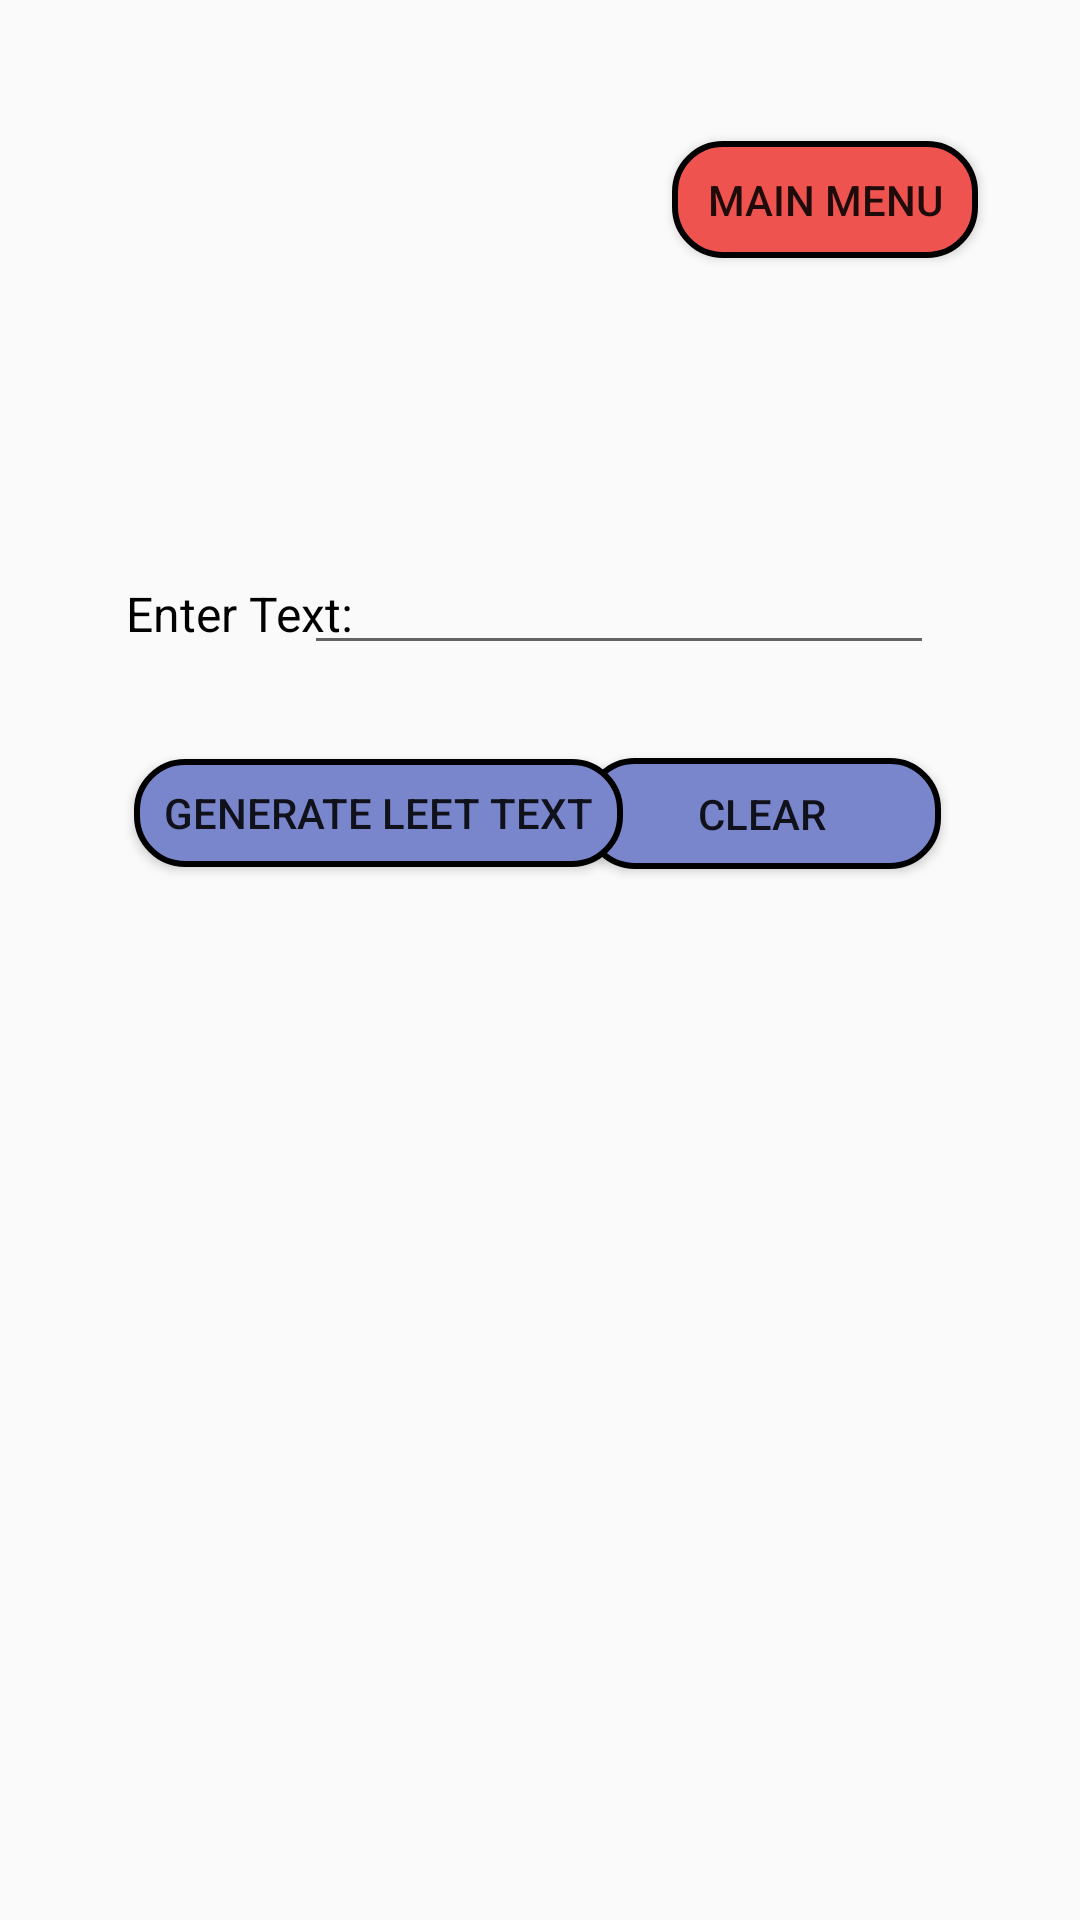

Write the Android layout XML for this screen, with the resource values it uses.
<!-- AndroidManifest.xml: application theme Theme.Unifer -->
<!-- res/layout/activity_leet_text.xml -->
<?xml version="1.0" encoding="utf-8"?>
<androidx.constraintlayout.widget.ConstraintLayout xmlns:android="http://schemas.android.com/apk/res/android"
    xmlns:app="http://schemas.android.com/apk/res-auto"
    xmlns:tools="http://schemas.android.com/tools"
    android:layout_width="match_parent"
    android:layout_height="match_parent"
    android:background="@drawable/new_background">

    <Button
        android:id="@+id/MainMenuButton"
        android:layout_width="102dp"
        android:layout_height="39dp"
        android:background="@drawable/custom_background_design"
        android:onClick="leetTextChangetoMainMenuScreen"
        android:text="Main Menu"
        app:layout_constraintBottom_toBottomOf="parent"
        app:layout_constraintEnd_toEndOf="parent"
        app:layout_constraintHorizontal_bias="0.868"
        app:layout_constraintStart_toStartOf="parent"
        app:layout_constraintTop_toTopOf="parent"
        app:layout_constraintVertical_bias="0.078" />

    <Button
        android:id="@+id/ClearButton"
        android:layout_width="119dp"
        android:layout_height="37dp"
        android:background="@drawable/custom_calculate_combinatorics_button_design"
        android:text="Clear"
        app:layout_constraintBottom_toBottomOf="parent"
        app:layout_constraintEnd_toEndOf="parent"
        app:layout_constraintHorizontal_bias="0.808"
        app:layout_constraintStart_toStartOf="parent"
        app:layout_constraintTop_toTopOf="parent"
        app:layout_constraintVertical_bias="0.419" />

    <TextView
        android:id="@+id/EnterTextPrompt"
        android:layout_width="wrap_content"
        android:layout_height="wrap_content"
        android:text="Enter Text:"
        android:textColor="@color/black"
        android:textSize="16sp"
        app:layout_constraintBottom_toBottomOf="parent"
        app:layout_constraintEnd_toEndOf="parent"
        app:layout_constraintHorizontal_bias="0.148"
        app:layout_constraintStart_toStartOf="parent"
        app:layout_constraintTop_toTopOf="parent"
        app:layout_constraintVertical_bias="0.313" />

    <TextView
        android:id="@+id/OldPlainText"
        android:layout_width="wrap_content"
        android:layout_height="wrap_content"
        android:text=""
        android:textColor="@color/black"
        android:textSize="16sp"
        app:layout_constraintBottom_toBottomOf="parent"
        app:layout_constraintEnd_toEndOf="parent"
        app:layout_constraintHorizontal_bias="0.498"
        app:layout_constraintStart_toStartOf="parent"
        app:layout_constraintTop_toTopOf="parent"
        app:layout_constraintVertical_bias="0.551" />

    <TextView
        android:id="@+id/NewLeetText"
        android:layout_width="wrap_content"
        android:layout_height="wrap_content"
        android:text=""
        android:textColor="@color/black"
        android:textSize="16sp"
        app:layout_constraintBottom_toBottomOf="parent"
        app:layout_constraintEnd_toEndOf="parent"
        app:layout_constraintHorizontal_bias="0.498"
        app:layout_constraintStart_toStartOf="parent"
        app:layout_constraintTop_toTopOf="parent"
        app:layout_constraintVertical_bias="0.619" />

    <EditText
        android:id="@+id/TextInput"
        android:layout_width="wrap_content"
        android:layout_height="wrap_content"
        android:ems="10"
        android:inputType="textPersonName"
        android:textAlignment="center"
        app:layout_constraintBottom_toBottomOf="parent"
        app:layout_constraintEnd_toEndOf="parent"
        app:layout_constraintHorizontal_bias="0.676"
        app:layout_constraintStart_toStartOf="parent"
        app:layout_constraintTop_toTopOf="parent"
        app:layout_constraintVertical_bias="0.301" />

    <Button
        android:id="@+id/GenerateLeetTextButton"
        android:layout_width="163dp"
        android:layout_height="36dp"
        android:background="@drawable/custom_calculate_combinatorics_button_design"
        android:text="Generate Leet Text"
        app:layout_constraintBottom_toBottomOf="parent"
        app:layout_constraintEnd_toEndOf="parent"
        app:layout_constraintHorizontal_bias="0.226"
        app:layout_constraintStart_toStartOf="parent"
        app:layout_constraintTop_toTopOf="parent"
        app:layout_constraintVertical_bias="0.419" />

</androidx.constraintlayout.widget.ConstraintLayout>
<!-- resources referenced by this layout -->
<resources>
  <color name="black">#FF000000</color>
  <!-- drawable custom_background_design (drawable) -->
  <?xml version="1.0" encoding="utf-8"?>
  <selector xmlns:android="http://schemas.android.com/apk/res/android" >
      <item>
          <shape android:shape="rectangle">
              <solid android:color="#EF5350" />
              <corners android:radius="16dp" />
              <stroke android:width="2dp" android:color="#000000" />
          </shape>
      </item>
  </selector>
  <!-- drawable custom_calculate_combinatorics_button_design (drawable-v24) -->
  <?xml version="1.0" encoding="utf-8"?>
  <selector xmlns:android="http://schemas.android.com/apk/res/android" >
      <item>
          <shape android:shape="rectangle">
              <solid android:color="#7986CB" />
              <corners android:radius="16dp" />
              <stroke android:width="2dp" android:color="#000000" />
          </shape>
      </item>
  </selector>
  <style name="Theme.Unifer" parent="Theme.AppCompat.Light.DarkActionBar">
          
          <item name="colorPrimary">@color/customBackgroundColor</item>
          <item name="colorPrimaryVariant">@color/customForegroundColor</item>
          <item name="colorOnPrimary">@color/white</item>
          
          <item name="colorSecondary">@color/teal_200</item>
          <item name="colorSecondaryVariant">@color/teal_700</item>
          <item name="colorOnSecondary">@color/black</item>
          
          <item name="android:statusBarColor" tools:targetApi="l">?attr/colorPrimaryVariant</item>
          
      </style>
  <color name="customBackgroundColor">#006064</color>
  <color name="customForegroundColor">#00838F</color>
  <color name="white">#FFFFFFFF</color>
  <color name="teal_200">#FF03DAC5</color>
  <color name="teal_700">#FF018786</color>
</resources>
